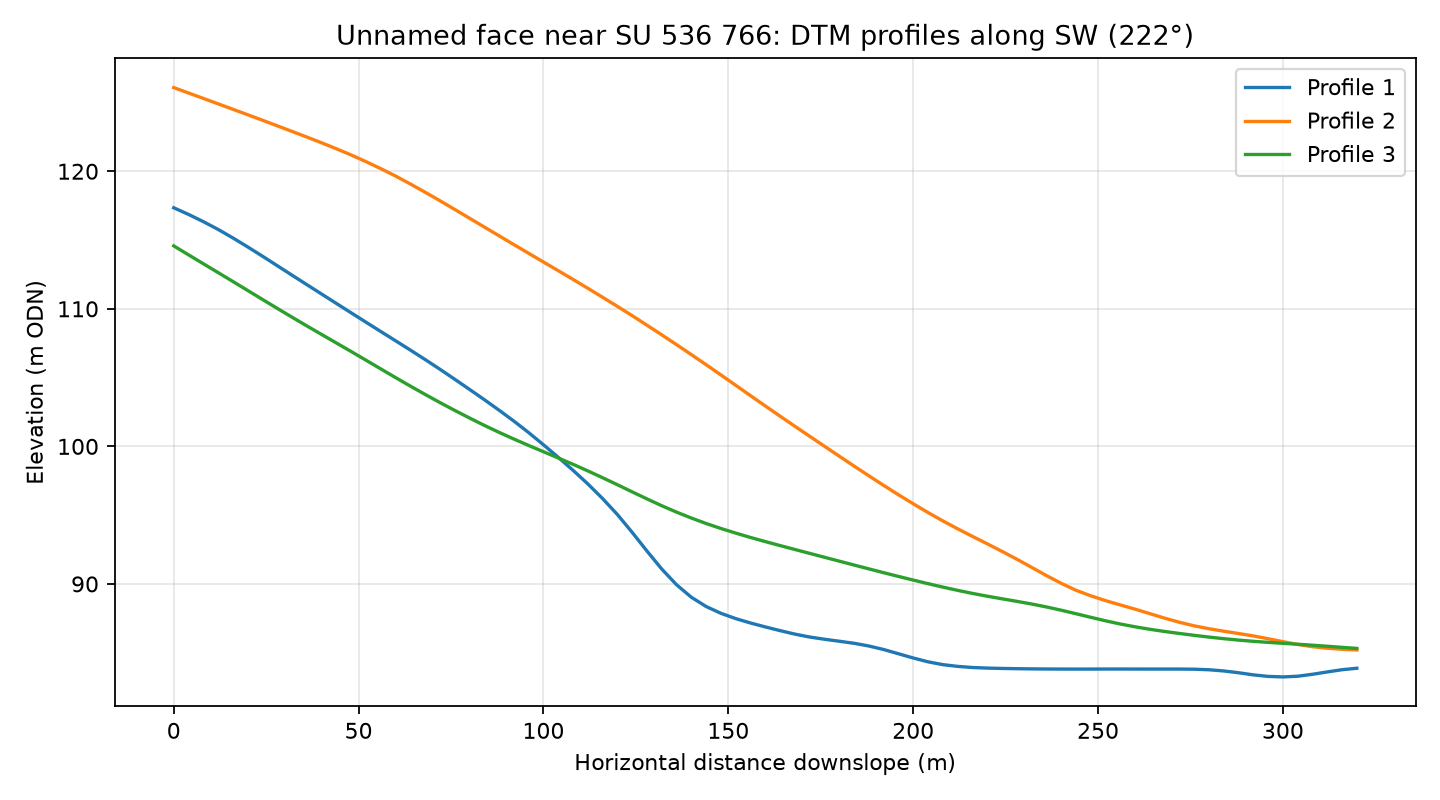

The data file committed next to this chart (first rows):
profile, distance_m, elevation_m
1, 0.0, 117.3
1, 4.0, 116.9
1, 8.0, 116.3
1, 12.0, 115.8
1, 16.0, 115.2
1, 20.0, 114.5
1, 24.0, 113.8
1, 28.0, 113.1
1, 32.0, 112.4
1, 36.0, 111.8
1, 40.0, 111.1
1, 44.0, 110.4
1, 48.0, 109.7
1, 52.0, 109
1, 56.0, 108.3
1, 60.0, 107.7
1, 64.0, 107
1, 68.0, 106.3
1, 72.0, 105.6
1, 76.0, 104.9
1, 80.0, 104.1
1, 84.0, 103.4
1, 88.0, 102.6
1, 92.0, 101.8
1, 96.0, 101
1, 100.0, 100.1
1, 104.0, 99.2
1, 108.0, 98.26
1, 112.0, 97.27
1, 116.0, 96.2
1, 120.0, 95.04
1, 124.0, 93.75
1, 128.0, 92.39
1, 132.0, 91.08
1, 136.0, 89.94
1, 140.0, 89.03
1, 144.0, 88.36
1, 148.0, 87.86
1, 152.0, 87.48
1, 156.0, 87.16
1, 160.0, 86.88
1, 164.0, 86.61
1, 168.0, 86.35
1, 172.0, 86.14
1, 176.0, 85.98
1, 180.0, 85.83
1, 184.0, 85.69
1, 188.0, 85.49
1, 192.0, 85.23
1, 196.0, 84.93
1, 200.0, 84.62
1, 204.0, 84.34
1, 208.0, 84.13
1, 212.0, 84.01
1, 216.0, 83.93
1, 220.0, 83.88
1, 224.0, 83.86
1, 228.0, 83.84
1, 232.0, 83.82
1, 236.0, 83.82
... 183 more rows
